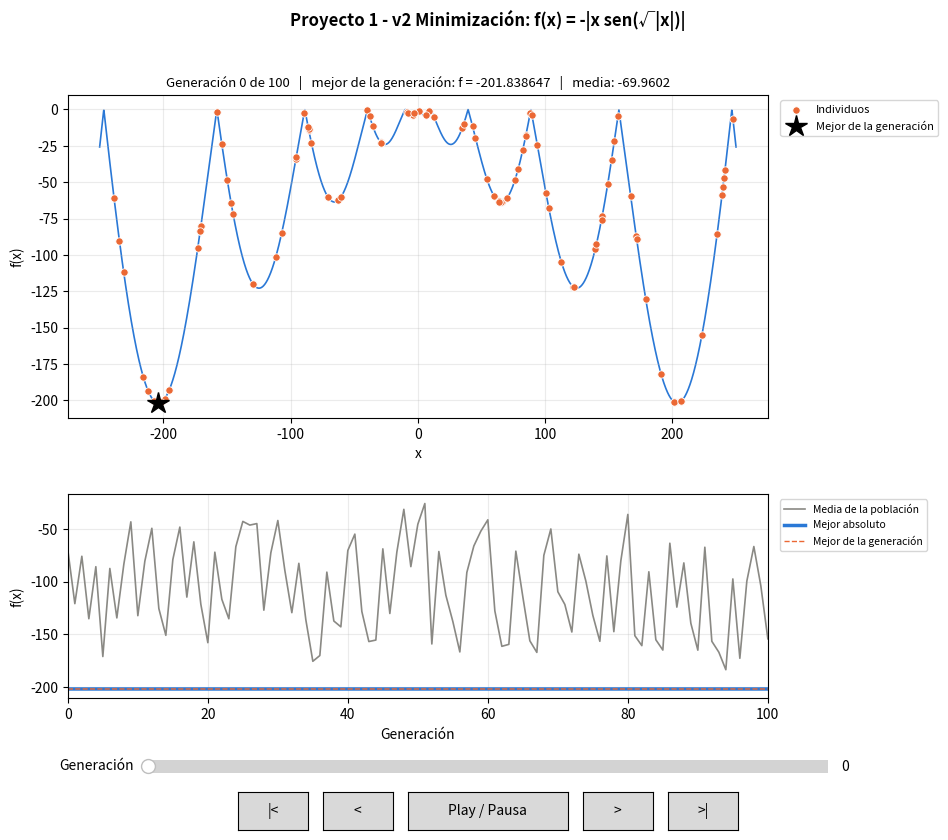

The script that saved this image:
"""
/******************************************************************/
/* Programacion evolutiva: proyecto 1                             */
/* version 2.0: MINIMIZACION                                      */
/* Modulo funciones.cpp  (traducido de C++ a Python)              */
/******************************************************************/

Traduccion del codigo C++ "Funciones.h / Funciones.cpp para minimizar" del
Apendice B del libro "Algoritmos Evolutivos: un enfoque practico"
(Araujo y Cervigon), pags. 304-313.
Se respeta el codigo original funcion por funcion (incluidos sus detalles).
Lo unico agregado es el HISTORIAL por generacion y las GRAFICAS (al final del archivo).
No se usa DEAP.

Representa la funcion:
    f(x) = -|x sen(sqrt(|x|))|,   x en [-250, 250]
que presenta un minimo (-201.843) en x = 203.814.

En el programa principal se incluye una llamada a revisar_adap_mini, que
transforma la adaptacion bruta en un valor que se hace maximo cuando la
funcion se hace minima. genera_indiv, cruce y mutacion calculan la adaptacion
bruta; la seleccion trabaja con el valor transformado.

Uso (mismos parametros que el programa C++):
    python v2_minimizar.py x_min x_max TOL tam_pob num_gen prob_cruce prob_mut [--gif archivo.gif]
Ejemplo:
    python v2_minimizar.py -250 250 0.0001 100 100 0.6 0.05
"""

import math
import random
import sys
import time

import numpy as np

# rand() y RAND_MAX como en C
RAND_MAX = 2147483647


def rand():
    return random.randint(0, RAND_MAX)


# ---------------------------------------------------------------------------
# Funciones.h para minimizar
# Se introduce un nuevo campo en los individuos para almacenar la adaptacion
# antes de transformarla para minimizar: aptitud_bruta.
# ---------------------------------------------------------------------------
class TIndividuo:
    def __init__(self):
        self.genes = []            # cadena de bits (genotipo)
        self.x = 0.0               # fenotipo
        self.aptitud = 0.0         # funcion de adaptacion
        self.aptitud_bruta = 0.0   # antes de transformarla
        self.puntuacion = 0.0      # punt. relativa: fitness/sumfitness
        self.punt_acu = 0.0        # puntuacion acumulada para sorteos
        self.elite = False         # indicativo de pertenecer a la elite


def copia(ind):
    """En C++ los struct se copian por valor; en Python hay que copiarlos a mano."""
    nuevo = TIndividuo()
    nuevo.genes = list(ind.genes)
    nuevo.x = ind.x
    nuevo.aptitud = ind.aptitud
    nuevo.aptitud_bruta = ind.aptitud_bruta
    nuevo.puntuacion = ind.puntuacion
    nuevo.punt_acu = ind.punt_acu
    nuevo.elite = ind.elite
    return nuevo


# ---------------------------------------------------------------------------
# funcion: revisar_adap_mini
# Revisa la aptitud de la pob para transforma mini en maxi
# (en C++ cmax se pasa por referencia; aqui se devuelve)
# ---------------------------------------------------------------------------
def revisar_adap_mini(pob, tam_pob, lcrom, cmax, x_min, x_max):
    cmax = pob[0].aptitud_bruta
    for i in range(1, tam_pob):
        if pob[i].aptitud > cmax:
            cmax = pob[i].aptitud_bruta
    cmax = cmax + cmax / 100
    for i in range(tam_pob):
        pob[i].aptitud = cmax - pob[i].aptitud_bruta
    return cmax


# ---------------------------------------------------------------------------
# funcion: poblacion_inicial
# Genera la poblacion inicial aleatoriamente
# ---------------------------------------------------------------------------
def poblacion_inicial(tam_pob, lcrom, x_min, x_max):
    pob = []
    for i in range(tam_pob):
        indiv = genera_indiv(lcrom, x_min, x_max)
        pob.append(indiv)
    return pob


# ---------------------------------------------------------------------------
# funcion: genera_indiv
# Genera un individuo de la poblacion inicial
# ---------------------------------------------------------------------------
def genera_indiv(lcrom, x_min, x_max):
    indiv = TIndividuo()
    indiv.genes.clear()
    for i in range(lcrom):
        if rand() < RAND_MAX / 2:
            gen = 0
        else:
            gen = 1
        indiv.genes.append(gen)
    indiv.aptitud_bruta = adaptacion(indiv, lcrom, x_min, x_max)
    return indiv


# ---------------------------------------------------------------------------
# funcion: seleccion
# Selecciona un unico individuo por el metodo de la ruleta
# ---------------------------------------------------------------------------
def seleccion(pob, tam_pob):
    TAM_ELITE = len(pob) * 2 // 100

    sel_super = [0] * tam_pob        # seleccionados para sobrevivir
    sel_elite = [0] * TAM_ELITE
    # ------------------------ //
    # se selecciona la elite
    # ------------------------ //
    for i in range(TAM_ELITE):
        sel_elite[i] = 0
    for i in range(tam_pob):
        pob[i].elite = False
        j = 0
        while (j < TAM_ELITE) and (pob[sel_elite[j]].aptitud >= pob[i].aptitud):
            j += 1
        if j < TAM_ELITE:
            sel_elite[j] = i
    for i in range(TAM_ELITE):
        pob[sel_elite[i]].elite = True

    # se seleccionan tam_pob individuos para reproducirse
    # se generan numeros aleatorios entre 0 y 1,
    # seleccionan individuos de acuerdo con su puntuacion acumulada
    for i in range(tam_pob):
        if pob[i].elite:  # ELITISMO
            sel_super[i] = i
        else:
            f = rand()
            prob = f / (RAND_MAX + 1.0)
            pos_super = 0
            # (en C++ se revisa primero punt_acu; aqui se revisa primero el limite
            #  para no salirse de la lista)
            while (pos_super < tam_pob) and (prob > pob[pos_super].punt_acu):
                pos_super += 1
            if pos_super < tam_pob:
                sel_super[i] = pos_super
            else:
                sel_super[i] = pos_super - 1

    # se genera la poblacion intermedia
    pob_aux = []
    for i in range(tam_pob):
        pob_aux.append(copia(pob[sel_super[i]]))
    pob.clear()
    for i in range(tam_pob):
        pob.append(pob_aux[i])


# ---------------------------------------------------------------------------
# funcion: adaptacion
# Evalua la calidad de un individuo
# ---------------------------------------------------------------------------
def funcion(x):
    # AQUI se especifica la funcion a optimizar
    return -(math.fabs(x * math.sin(math.sqrt(math.fabs(x)))))


def adaptacion(individuo, lcrom, x_min, x_max):
    x = decod(individuo.genes, lcrom, x_min, x_max)  # fenotipo
    individuo.x = x
    f = funcion(x)  # valor de la funcion a optimizar
    return f


# ---------------------------------------------------------------------------
# funcion: decod
# Decodifica el genotipo de un individuo
# ---------------------------------------------------------------------------
def decod(genes, lcrom, x_min, x_max):
    x = bin_dec(genes, lcrom) / (math.pow(2.0, lcrom) - 1)
    x = x_min + (x_max - x_min) * x
    return x


# ---------------------------------------------------------------------------
# funcion: bin_dec
# Convierte de binario a decimal
# ---------------------------------------------------------------------------
def bin_dec(genes, lcrom):
    d, pot = 0, 1
    for i in range(lcrom):
        d = d + pot * genes[i]
        pot = pot * 2
    return d


# ---------------------------------------------------------------------------
# funcion: reproduccion
# Selecciona los individuos a reproducirse y aplica el operador de cruce
# ---------------------------------------------------------------------------
def reproduccion(pob, tam_pob, lcrom, prob_cruce, x_min, x_max):
    sel_cruce = [0] * tam_pob  # seleccionados para reproducirse
    num_sel_cruce = 0          # num de individuos seleccionados para cruzar

    # se eligen los individuos a cruzar
    for i in range(tam_pob):
        # se generan tam_pob numeros aleatorios a_i en [0 1)
        prob = rand() / (RAND_MAX + 1.0)
        # se eligen para el cruce los individuos de
        # las posiciones i con a_i < prob_cruce
        if prob < prob_cruce:
            sel_cruce[num_sel_cruce] = i
            num_sel_cruce += 1

    # el numero de seleccionados se hace par
    if (num_sel_cruce % 2) == 1:
        num_sel_cruce -= 1

    # se cruzan los individuos elegidos en un punto al azar
    punto_cruce = int(rand() * (lcrom + 1) / (RAND_MAX + 1.0)) + 1
    for i in range(0, num_sel_cruce, 2):
        hijo1, hijo2 = cruce(pob[sel_cruce[i]], pob[sel_cruce[i + 1]],
                             lcrom, punto_cruce, x_min, x_max)
        # los nuevos individuos sustituyen a sus progenitores
        # respetando la elite
        if (hijo1.aptitud < adaptacion(pob[sel_cruce[i]], lcrom, x_min, x_max)) or \
                (not pob[sel_cruce[i]].elite):  # ELITISMO
            pob[sel_cruce[i]] = hijo1
        if (hijo2.aptitud < adaptacion(pob[sel_cruce[i + 1]], lcrom, x_min, x_max)) or \
                (not pob[sel_cruce[i + 1]].elite):
            pob[sel_cruce[i + 1]] = hijo2


# ---------------------------------------------------------------------------
# funcion: cruce
# Aplica el operador de cruce
# ---------------------------------------------------------------------------
def cruce(padre1, padre2, lcrom, punto_cruce, x_min, x_max):
    hijo1, hijo2 = TIndividuo(), TIndividuo()
    hijo1.genes.clear()
    hijo2.genes.clear()

    # primera parte del intercambio: 1 a 1 y 2 a 2
    # (punto_cruce puede valer lcrom+1; en C++ se leeria fuera del vector,
    #  aqui se limita a lcrom para que no falle)
    for i in range(min(punto_cruce, lcrom)):
        hijo1.genes.append(padre1.genes[i])
        hijo2.genes.append(padre2.genes[i])
    # segunda parte: 1 a 2 y 2 a 1
    for i in range(punto_cruce, lcrom):
        hijo1.genes.append(padre2.genes[i])
        hijo2.genes.append(padre1.genes[i])
    # se evaluan
    hijo1.aptitud_bruta = adaptacion(hijo1, lcrom, x_min, x_max)
    hijo2.aptitud_bruta = adaptacion(hijo2, lcrom, x_min, x_max)
    return hijo1, hijo2


# ---------------------------------------------------------------------------
# funcion: mutacion
# Aplica el operador de mutacion a la poblacion
# ---------------------------------------------------------------------------
def mutacion(pob, tam_pob, lcrom, prob_mut, x_min, x_max):
    for i in range(tam_pob):
        mutado = False
        for j in range(lcrom):
            # se genera un numero aleatorio en [0 1)
            prob = rand() / (RAND_MAX + 1.0)
            # se mutan aquellos genes con prob < que prob_mut
            if (prob < prob_mut) and (not pob[i].elite):  # ELITISMO
                pob[i].genes[j] = int(not bool(pob[i].genes[j]))
                mutado = True
        if mutado:
            pob[i].aptitud_bruta = adaptacion(pob[i], lcrom, x_min, x_max)


# ---------------------------------------------------------------------------
# funcion: evaluacion
# Calcula y actualiza las estadisticas de la poblacion
# (en C++ pos_mejor y sumaptitud se pasan por referencia; aqui se devuelven)
# ---------------------------------------------------------------------------
def evaluacion(pob, tam_pob, pos_mejor):
    punt_acu = 0          # puntuacion acumulada de los individuos
    aptitud_mejor = 0     # mejor aptitud
    sumaptitud = 0        # suma de la aptitud

    for i in range(tam_pob):
        sumaptitud = sumaptitud + pob[i].aptitud
        if pob[i].aptitud > aptitud_mejor:
            pos_mejor = i
            aptitud_mejor = pob[i].aptitud
    for i in range(tam_pob):
        pob[i].puntuacion = pob[i].aptitud / sumaptitud
        pob[i].punt_acu = pob[i].puntuacion + punt_acu
        punt_acu = punt_acu + pob[i].puntuacion
    return pos_mejor, sumaptitud


# =============================================================================
# =============================================================================
#   GRAFICAS E HISTORIAL
#   (Esto NO esta en el codigo C++ del libro: se agrego para poder graficar
#    la funcion y ver como se mueven los individuos en cada generacion)
# =============================================================================
# =============================================================================
import matplotlib.pyplot as plt
from matplotlib.animation import FuncAnimation, PillowWriter
from matplotlib.widgets import Button, Slider

AZUL, NARANJA, GRIS, AMARILLO = "#2a78d6", "#eb6834", "#8a8984", "#eda100"


class Historial:
    """Guarda lo que pasa en cada generacion."""

    def __init__(self, maximizar):
        self.maximizar = maximizar
        self.poblaciones = []     # fenotipo (x) de cada individuo, por generacion
        self.valores = []         # valor de la funcion de cada individuo, por generacion
        self.pos_mejor = []       # posicion del mejor individuo, por generacion
        self.mejor = []           # valor del mejor de cada generacion
        self.media = []           # valor medio de cada generacion
        self.mejor_absoluto = []  # mejor valor encontrado hasta cada generacion

    def registrar(self, xs, fs, pos_mejor):
        xs = np.array(xs, dtype=float).reshape(len(xs), -1)
        fs = np.array(fs, dtype=float)
        self.poblaciones.append(xs)
        self.valores.append(fs)
        self.pos_mejor.append(pos_mejor)
        self.mejor.append(fs[pos_mejor])
        self.media.append(fs.mean())
        if not self.mejor_absoluto:
            self.mejor_absoluto.append(fs[pos_mejor])
        elif self.maximizar:
            self.mejor_absoluto.append(max(self.mejor_absoluto[-1], fs[pos_mejor]))
        else:
            self.mejor_absoluto.append(min(self.mejor_absoluto[-1], fs[pos_mejor]))


class Visualizador:
    """Ventana con la funcion, los individuos de la generacion elegida,
    la evolucion del mejor y la media, y controles para recorrer las generaciones."""

    def __init__(self, hist, funcion, x_min, x_max, titulo, interactivo=True):
        self.h, self.funcion = hist, funcion
        self.x_min, self.x_max = list(x_min), list(x_max)
        self.n = len(self.x_min)
        self.num_gen = len(hist.poblaciones) - 1
        self.gen = 0
        self.reproduciendo = False

        self.fig = plt.figure(figsize=(10, 8.5 if interactivo else 7.8))
        ancho = 0.70 if self.n != 2 else 0.86
        if interactivo:
            self.ax = self.fig.add_axes([0.08, 0.50, ancho, 0.38])
            self.ax_ev = self.fig.add_axes([0.08, 0.17, 0.70, 0.24])
        else:
            self.ax = self.fig.add_axes([0.08, 0.43, ancho, 0.45])
            self.ax_ev = self.fig.add_axes([0.08, 0.07, 0.70, 0.26])
        self.fig.suptitle(titulo, fontsize=12, fontweight="bold")

        self.dibujar_funcion()
        self.dibujar_evolucion()
        if interactivo:
            self.crear_controles()
        self.actualizar(0)

    def dibujar_funcion(self):
        ax = self.ax
        if self.n == 1:
            xs = np.linspace(self.x_min[0], self.x_max[0], 3000)
            ax.plot(xs, [self.funcion(np.array([x])) for x in xs], color=AZUL, lw=1.2, zorder=1)
            ax.set_xlabel("x")
            ax.set_ylabel("f(x)")
            self.puntos = ax.scatter([], [], s=28, color=NARANJA, edgecolor="white", lw=0.6,
                                     zorder=3, label="Individuos")
            self.estrella, = ax.plot([], [], "*", ms=16, color="black", zorder=4,
                                     label="Mejor de la generación")
            ax.legend(loc="upper left", bbox_to_anchor=(1.01, 1), fontsize=8)
        elif self.n == 2:
            g1 = np.linspace(self.x_min[0], self.x_max[0], 200)
            g2 = np.linspace(self.x_min[1], self.x_max[1], 200)
            X, Y = np.meshgrid(g1, g2)
            Z = np.array([[self.funcion(np.array([a, b])) for a, b in zip(fa, fb)]
                          for fa, fb in zip(X, Y)])
            cs = ax.contourf(X, Y, Z, levels=30,
                             cmap="Blues" if self.h.maximizar else "Blues_r", zorder=1)
            self.fig.colorbar(cs, ax=ax, fraction=0.04, pad=0.01, label="f(x1, x2)")
            ax.set_xlabel("x1")
            ax.set_ylabel("x2")
            ax.set_xlim(self.x_min[0], self.x_max[0])
            ax.set_ylim(self.x_min[1], self.x_max[1])
            self.puntos = ax.scatter([], [], s=26, color=NARANJA, edgecolor="white", lw=0.6,
                                     zorder=3, label="Individuos")
            self.estrella, = ax.plot([], [], "*", ms=17, color=AMARILLO, markeredgecolor="black",
                                     zorder=4, label="Mejor de la generación")
            ax.legend(loc="upper right", fontsize=8, framealpha=0.9)
        else:
            # 3 o mas variables: cada columna es una variable y cada punto un individuo
            ax.set_xlim(0.4, self.n + 0.6)
            ax.set_ylim(min(self.x_min), max(self.x_max))
            ax.set_xticks(range(1, self.n + 1))
            ax.set_xticklabels([f"x{i}" for i in range(1, self.n + 1)])
            ax.set_ylabel("Valor de la variable")
            self.puntos = ax.scatter([], [], s=14, color=NARANJA, alpha=0.6, zorder=3,
                                     label="Individuos")
            self.estrella, = ax.plot([], [], "*-", ms=12, color=AZUL, lw=1, zorder=4,
                                     label="Mejor de la generación")
            ax.legend(loc="upper left", bbox_to_anchor=(1.01, 1), fontsize=8)
        ax.grid(alpha=0.25)

    def dibujar_evolucion(self):
        ax, h = self.ax_ev, self.h
        gens = np.arange(len(h.mejor))
        ax.plot(gens, h.media, color=GRIS, lw=1.2, label="Media de la población")
        ax.plot(gens, h.mejor_absoluto, color=AZUL, lw=2.5, label="Mejor absoluto")
        ax.plot(gens, h.mejor, color=NARANJA, lw=1, ls="--", label="Mejor de la generación")
        self.linea_gen = ax.axvline(0, color="black", lw=1.2)
        ax.set_xlabel("Generación")
        ax.set_ylabel("f(x)")
        ax.set_xlim(0, max(1, self.num_gen))
        ax.grid(alpha=0.25)
        ax.legend(fontsize=7.5, loc="upper left", bbox_to_anchor=(1.01, 1))

    def crear_controles(self):
        self.slider = Slider(self.fig.add_axes([0.16, 0.075, 0.68, 0.03]), "Generación",
                             0, self.num_gen, valinit=0, valstep=1, color=AZUL)
        self.slider.on_changed(lambda v: self.actualizar(int(v)))
        botones = [("|<", lambda e: self.ir_a(0)),
                   ("<", lambda e: self.ir_a(self.gen - 1)),
                   ("Play / Pausa", lambda e: self.play_pausa()),
                   (">", lambda e: self.ir_a(self.gen + 1)),
                   (">|", lambda e: self.ir_a(self.num_gen))]
        self.botones, x = [], 0.25
        for texto, accion in botones:
            ancho = 0.16 if "Play" in texto else 0.07
            b = Button(self.fig.add_axes([x, 0.015, ancho, 0.045]), texto)
            b.on_clicked(accion)
            self.botones.append(b)
            x += ancho + 0.015
        self.timer = self.fig.canvas.new_timer(interval=150)
        self.timer.add_callback(self.paso_automatico)
        self.fig.canvas.mpl_connect("key_press_event", self.tecla)

    def ir_a(self, g):
        self.slider.set_val(int(np.clip(g, 0, self.num_gen)))

    def play_pausa(self):
        self.reproduciendo = not self.reproduciendo
        if self.reproduciendo:
            if self.gen >= self.num_gen:
                self.ir_a(0)
            self.timer.start()
        else:
            self.timer.stop()

    def paso_automatico(self):
        if self.gen >= self.num_gen:
            self.reproduciendo = False
            self.timer.stop()
        else:
            self.ir_a(self.gen + 1)

    def tecla(self, evento):
        if evento.key == "right":
            self.ir_a(self.gen + 1)
        elif evento.key == "left":
            self.ir_a(self.gen - 1)
        elif evento.key == " ":
            self.play_pausa()

    def actualizar(self, g):
        self.gen = g
        p, fv, im = self.h.poblaciones[g], self.h.valores[g], self.h.pos_mejor[g]
        if self.n == 1:
            self.puntos.set_offsets(np.column_stack([p[:, 0], fv]))
            self.estrella.set_data([p[im, 0]], [fv[im]])
        elif self.n == 2:
            self.puntos.set_offsets(p[:, :2])
            self.estrella.set_data([p[im, 0]], [p[im, 1]])
        else:
            cols = np.tile(np.arange(1, self.n + 1), len(p))
            jitter = (np.random.default_rng(g).random(len(cols)) - 0.5) * 0.3
            self.puntos.set_offsets(np.column_stack([cols + jitter, p.ravel()]))
            self.estrella.set_data(np.arange(1, self.n + 1), p[im])
        self.linea_gen.set_xdata([g, g])
        self.ax.set_title(f"Generación {g} de {self.num_gen}   |   mejor de la generación: "
                          f"f = {fv[im]:.6f}   |   media: {fv.mean():.4f}", fontsize=9.5)
        self.fig.canvas.draw_idle()

    def guardar_gif(self, archivo, fps=8):
        anim = FuncAnimation(self.fig, lambda g: self.actualizar(g),
                             frames=self.num_gen + 1, blit=False)
        anim.save(archivo, writer=PillowWriter(fps=fps))


def mostrar_graficas(hist, funcion, x_min, x_max, titulo, gif=None):
    if gif:
        vis = Visualizador(hist, funcion, x_min, x_max, titulo, interactivo=False)
        vis.guardar_gif(gif)
        print("Animacion guardada en", gif)
    else:
        vis = Visualizador(hist, funcion, x_min, x_max, titulo, interactivo=True)
        plt.show()

# ---------------------------------------------------------------------------
# main
# ---------------------------------------------------------------------------
def main(argv):
    # Si no se pasan parametros (por ejemplo al darle "Run" en el editor)
    # se usan estos valores de ejemplo
    if len(argv) < 8:
        print("Uso: python v2_minimizar.py x_min x_max TOL tam_pob num_gen prob_cruce prob_mut")
        argv = [argv[0], "-250.0", "250.0", "0.0001", "100", "100", "0.6", "0.05"]
        print("No se pasaron parametros; se usan:", " ".join(argv[1:]))
    gif = argv[argv.index("--gif") + 1] if "--gif" in argv else None

    x_min = float(argv[1])        # limite inferior del intervalo en que se busca el optimo
    x_max = float(argv[2])        # limite superior del intervalo en que se busca el optimo
    TOL = float(argv[3])          # tolerancia o exactitud con que se busca el optimo
    tam_pob = int(argv[4])        # tamano de la poblacion
    num_gen = int(argv[5])        # numero de iteraciones
    prob_cruce = float(argv[6])   # porcentaje de cruces
    prob_mut = float(argv[7])     # porcentaje de mutaciones
    cmax = 0.0

    # inicializaciones
    lcrom = int(math.ceil(math.log(1 + (x_max - x_min) / TOL) / math.log(2.0)))

    # inicializacion de numeros aleatorios
    random.seed(time.time())

    # se genera la poblacion inicial
    pob = poblacion_inicial(tam_pob, lcrom, x_min, x_max)
    # transformacion de la adaptacion para minimizar
    cmax = revisar_adap_mini(pob, tam_pob, lcrom, cmax, x_min, x_max)
    # se evalua la poblacion
    pos_mejor = 0
    pos_mejor, sumaptitud = evaluacion(pob, tam_pob, pos_mejor)

    # HISTORIAL (agregado): se guarda la generacion 0 (con la aptitud bruta = f(x))
    hist = Historial(maximizar=False)
    hist.registrar([ind.x for ind in pob], [ind.aptitud_bruta for ind in pob], pos_mejor)

    # bucle de evolucion
    for generacion in range(num_gen):
        seleccion(pob, tam_pob)
        reproduccion(pob, tam_pob, lcrom, prob_cruce, x_min, x_max)
        mutacion(pob, tam_pob, lcrom, prob_mut, x_min, x_max)
        cmax = revisar_adap_mini(pob, tam_pob, lcrom, cmax, x_min, x_max)
        pos_mejor, sumaptitud = evaluacion(pob, tam_pob, pos_mejor)
        # HISTORIAL (agregado)
        hist.registrar([ind.x for ind in pob], [ind.aptitud_bruta for ind in pob], pos_mejor)

    print("Aptitud del mejor(" + str(pos_mejor) + ") = ", end="")
    print(pob[pos_mejor].aptitud_bruta, end="")
    print(" en ", pob[pos_mejor].x)

    # GRAFICAS (agregado)
    mostrar_graficas(hist, lambda v: funcion(v[0]), [x_min], [x_max],
                     "Proyecto 1 - v2 Minimización: f(x) = -|x sen(√|x|)|", gif)


if __name__ == "__main__":
    main(sys.argv)
